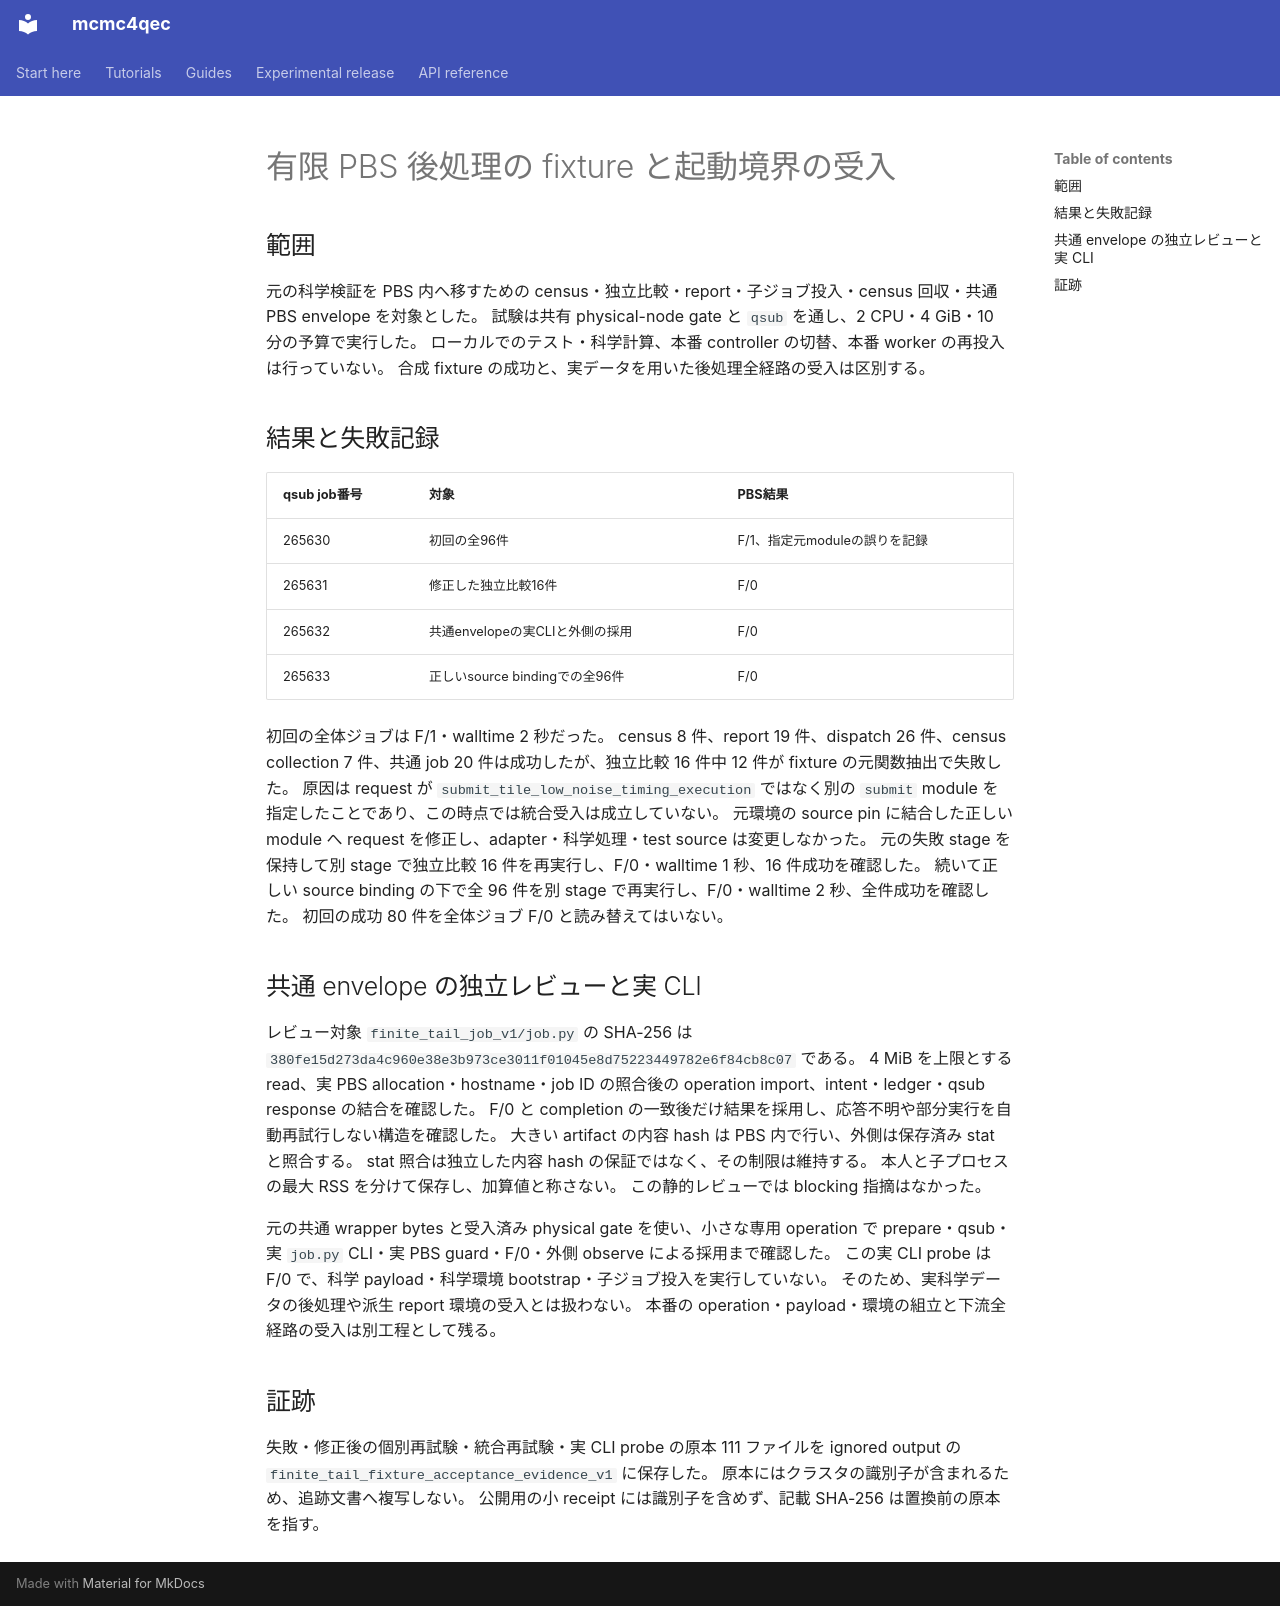

repository: junichiharuna/mcmc4qec · page: wp/finite_tail_fixture_acceptance_2026-10-25_ja/index.html · generator: mkdocs

# 有限 PBS 後処理の fixture と起動境界の受入

## 範囲

元の科学検証を PBS 内へ移すための census・独立比較・report・子ジョブ投入・census 回収・共通 PBS envelope を対象とした。
試験は共有 physical-node gate と `qsub` を通し、2 CPU・4 GiB・10 分の予算で実行した。
ローカルでのテスト・科学計算、本番 controller の切替、本番 worker の再投入は行っていない。
合成 fixture の成功と、実データを用いた後処理全経路の受入は区別する。

## 結果と失敗記録

| qsub job番号 | 対象 | PBS結果 |
|---|---|---|
| 265630 | 初回の全96件 | F/1、指定元moduleの誤りを記録 |
| 265631 | 修正した独立比較16件 | F/0 |
| 265632 | 共通envelopeの実CLIと外側の採用 | F/0 |
| 265633 | 正しいsource bindingでの全96件 | F/0 |

初回の全体ジョブは F/1・walltime 2 秒だった。
census 8 件、report 19 件、dispatch 26 件、census collection 7 件、共通 job 20 件は成功したが、独立比較 16 件中 12 件が fixture の元関数抽出で失敗した。
原因は request が `submit_tile_low_noise_timing_execution` ではなく別の `submit` module を指定したことであり、この時点では統合受入は成立していない。
元環境の source pin に結合した正しい module へ request を修正し、adapter・科学処理・test source は変更しなかった。
元の失敗 stage を保持して別 stage で独立比較 16 件を再実行し、F/0・walltime 1 秒、16 件成功を確認した。
続いて正しい source binding の下で全 96 件を別 stage で再実行し、F/0・walltime 2 秒、全件成功を確認した。
初回の成功 80 件を全体ジョブ F/0 と読み替えてはいない。

## 共通 envelope の独立レビューと実 CLI

レビュー対象 `finite_tail_job_v1/job.py` の SHA-256 は `380fe15d273da4c960e38e3b973ce3011f01045e8d75223449782e6f84cb8c07` である。
4 MiB を上限とする read、実 PBS allocation・hostname・job ID の照合後の operation import、intent・ledger・qsub response の結合を確認した。
F/0 と completion の一致後だけ結果を採用し、応答不明や部分実行を自動再試行しない構造を確認した。
大きい artifact の内容 hash は PBS 内で行い、外側は保存済み stat と照合する。
stat 照合は独立した内容 hash の保証ではなく、その制限は維持する。
本人と子プロセスの最大 RSS を分けて保存し、加算値と称さない。
この静的レビューでは blocking 指摘はなかった。

元の共通 wrapper bytes と受入済み physical gate を使い、小さな専用 operation で prepare・qsub・実 `job.py` CLI・実 PBS guard・F/0・外側 observe による採用まで確認した。
この実 CLI probe は F/0 で、科学 payload・科学環境 bootstrap・子ジョブ投入を実行していない。
そのため、実科学データの後処理や派生 report 環境の受入とは扱わない。
本番の operation・payload・環境の組立と下流全経路の受入は別工程として残る。

## 証跡

失敗・修正後の個別再試験・統合再試験・実 CLI probe の原本 111 ファイルを ignored output の `finite_tail_fixture_acceptance_evidence_v1` に保存した。
原本にはクラスタの識別子が含まれるため、追跡文書へ複写しない。
公開用の小 receipt には識別子を含めず、記載 SHA-256 は置換前の原本を指す。
